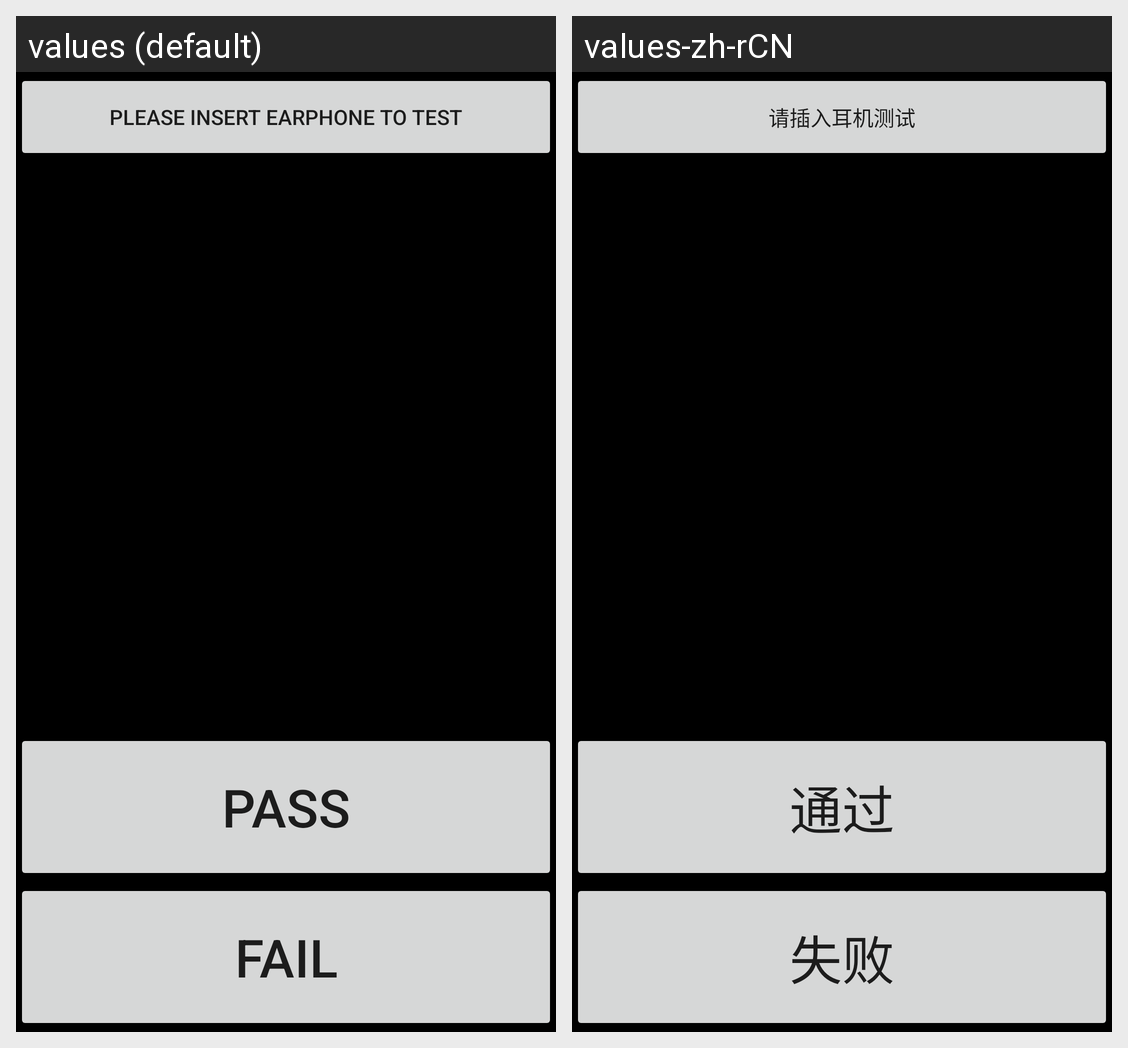

This grid shows one Android layout under two languages. Give, for every string resource on the screen, its name, the default text and each shown locale's text.
Android screen res/layout/earphone.xml rendered under 2 locales, left to right: values (default), values-zh-rCN. Device: Nexus 5 (rendered at 1080×1920; each locale shown at half size, 540×960, under a caption strip naming it); theme Theme.MaterialComponents.DayNight.NoActionBar.
Strings drawn on this screen, with the default value and each locale's value (text and hints the layout hard-codes, and strings that could not be matched under every locale, appear in the picture but are not listed):

insert_earphone
  values: Please insert earphone to test
  values-zh-rCN: 请插入耳机测试

pass
  values: Pass
  values-zh-rCN: 通过

fail
  values: Fail
  values-zh-rCN: 失败
